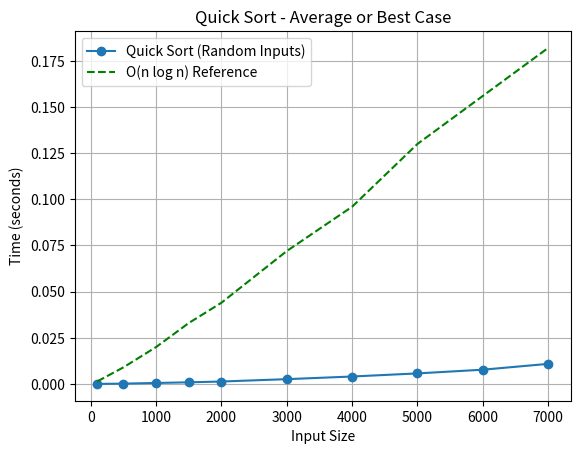
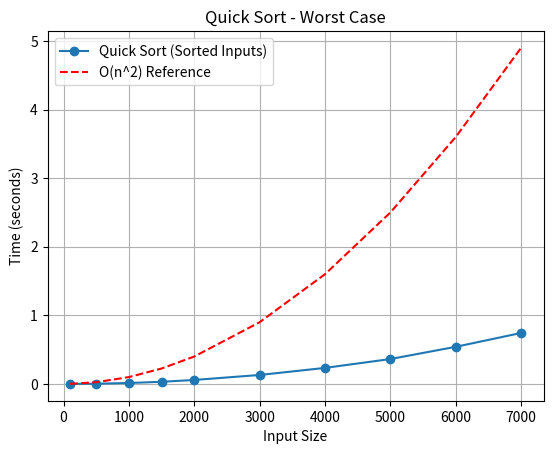

Write the Python code that produced these figures, in order.
import random, time
import matplotlib.pyplot as plt
import sys
sys.setrecursionlimit(10000)


def my_quick_sort(arr, p, r):
    if p < r:
        q = my_partition(arr, p, r)
        my_quick_sort(arr, p, q - 1)
        my_quick_sort(arr, q + 1, r)

def my_partition(arr, p, r):
    x = arr[r]
    i = p - 1

    for j in range(p, r):
        if arr[j] <= x:
            i += 1
            arr[i], arr[j] = arr[j], arr[i]

    arr[i+1], arr[r] = arr[r], arr[i+1]
    return i + 1

def measure_time(sort_func, input_sizes):
    times = []
    for size in input_sizes:
        data = [random.randint(1, 100) for _ in range(size)]
        start_time = time.time()
        sort_func(data, 0, len(data) - 1)
        end_time = time.time()
        times.append(end_time - start_time)
    return times

def measure_worst_time(sort_func, input_sizes):
    times = []
    for size in input_sizes:
        data = list(range(1,size))
        start_time = time.time()
        sort_func(data, 0, len(data) - 1)
        end_time = time.time()
        times.append(end_time - start_time)
    return times

def plot_time_complexity(input_sizes, times, algorithm_name, title):
    plt.plot(input_sizes, times, marker='o', label=algorithm_name)
    plt.xlabel('Input Size')
    plt.ylabel('Time (seconds)')
    plt.title(title)
    plt.grid(True)
    plt.legend()

def main():
    input_sizes = [100, 500, 1000, 1500, 2000, 3000, 4000, 5000, 6000, 7000]
    quick_sort_times = measure_time(my_quick_sort, input_sizes)
    plot_time_complexity(input_sizes, quick_sort_times, 'Quick Sort (Random Inputs)', 'Quick Sort - Average or Best Case')

    nlogn_times = [ (size * (size).bit_length()) / 5e5 for size in input_sizes ]
    plt.plot(input_sizes, nlogn_times, linestyle='--', color='g', label='O(n log n) Reference')
    plt.legend()
    plt.show()

    quick_sort_worst_times = measure_worst_time(my_quick_sort, input_sizes)
    plot_time_complexity(input_sizes, quick_sort_worst_times, 'Quick Sort (Sorted Inputs)', 'Quick Sort - Worst Case')
    n_squared_times = [ (size**2) / 1e7 for size in input_sizes ]
    plt.plot(input_sizes, n_squared_times, linestyle='--', color='r', label='O(n^2) Reference')
    plt.legend()
    plt.show()

if __name__ == "__main__":
    main()
